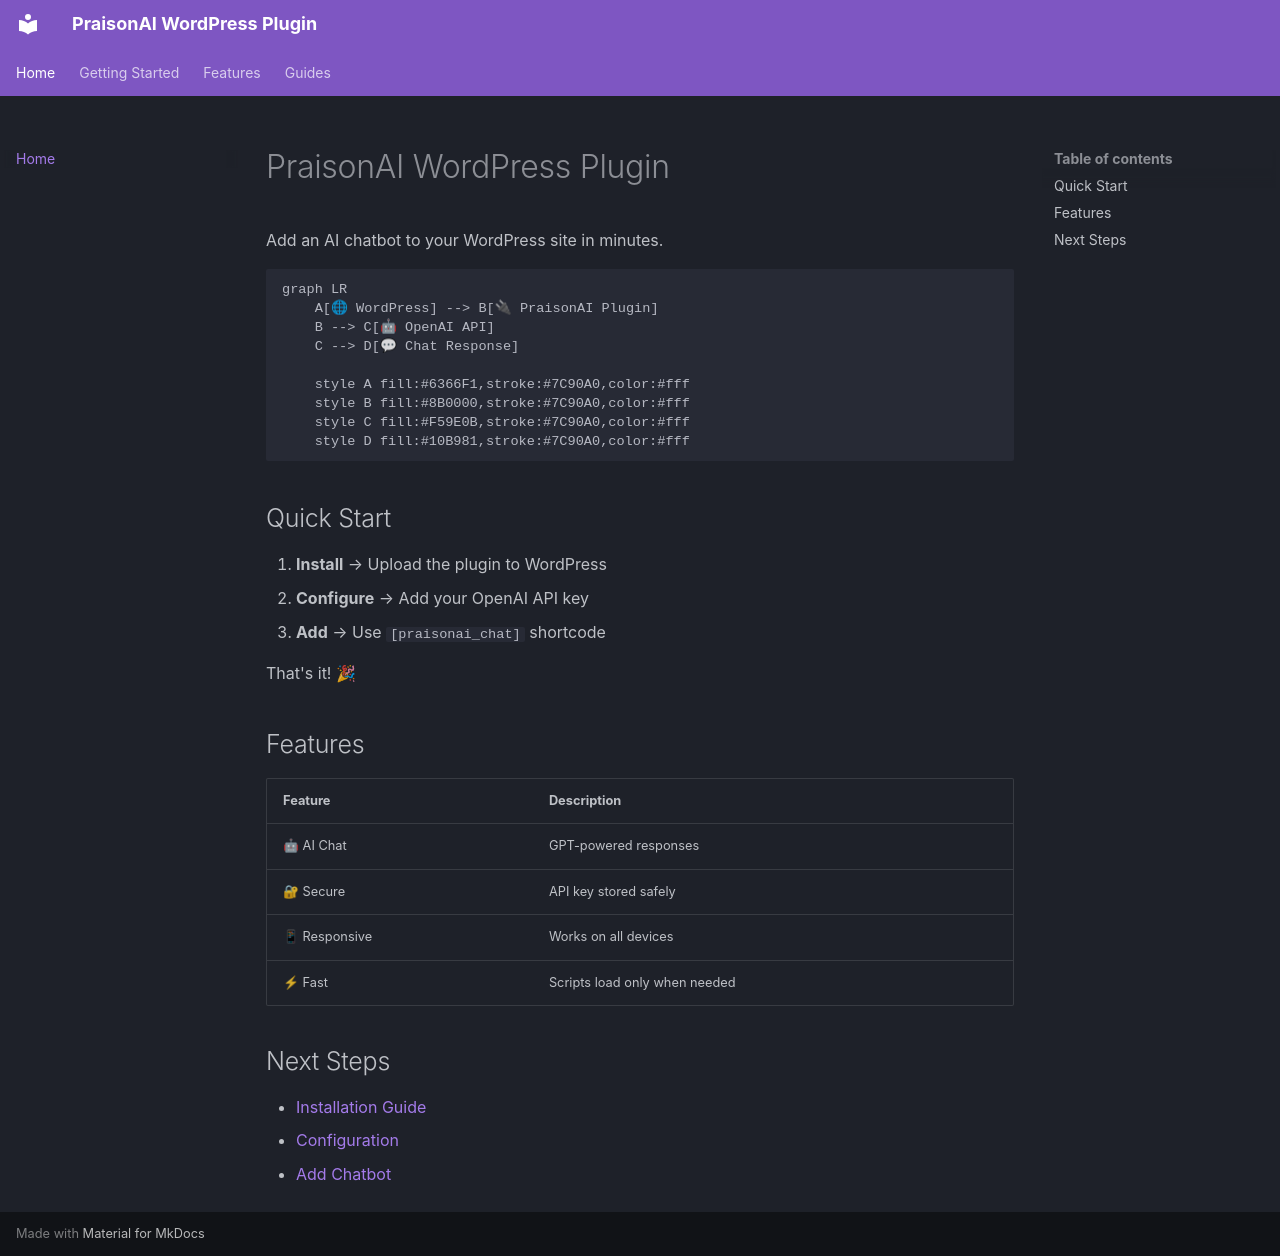

repository: MervinPraison/PraisonAIWP-Plugin · page: index.html · generator: mkdocs

---
layout: home
title: PraisonAI WordPress Plugin
description: AI Chatbot for WordPress - Easy Integration Guide
hero:
  name: PraisonAI WordPress Plugin
  text: PraisonAI WordPress Plugin
  tagline: AI Chatbot for WordPress - Easy Integration Guide
  actions:
  - text: Quick start
    link: getting-started/installation.md
  - text: View on GitHub
    link: https://github.com/MervinPraison/PraisonAIWP-Plugin
    theme: alt
---
# PraisonAI WordPress Plugin

Add an AI chatbot to your WordPress site in minutes.

```mermaid
graph LR
    A[🌐 WordPress] --> B[🔌 PraisonAI Plugin]
    B --> C[🤖 OpenAI API]
    C --> D[💬 Chat Response]
    
    style A fill:#6366F1,stroke:#7C90A0,color:#fff
    style B fill:#8B0000,stroke:#7C90A0,color:#fff
    style C fill:#F59E0B,stroke:#7C90A0,color:#fff
    style D fill:#10B981,stroke:#7C90A0,color:#fff
```

## Quick Start

1. **Install** → Upload the plugin to WordPress
2. **Configure** → Add your OpenAI API key
3. **Add** → Use `[praisonai_chat]` shortcode

That's it! 🎉

## Features

| Feature | Description |
|---------|-------------|
| 🤖 AI Chat | GPT-powered responses |
| 🔐 Secure | API key stored safely |
| 📱 Responsive | Works on all devices |
| ⚡ Fast | Scripts load only when needed |

## Next Steps

- [Installation Guide](getting-started/installation.md)
- [Configuration](getting-started/configuration.md)
- [Add Chatbot](features/shortcode.md)
